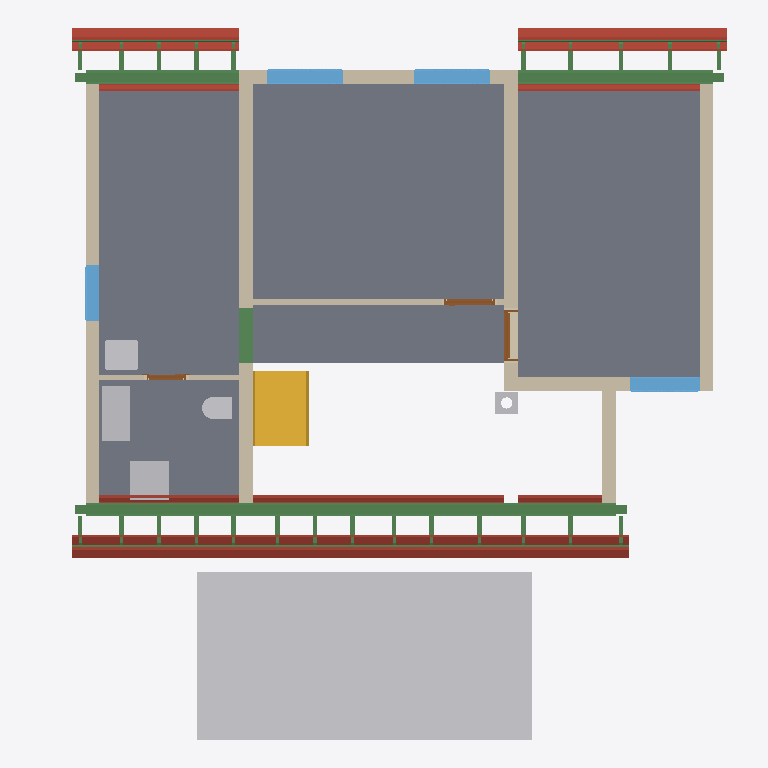
Plan cut of the same IFC building model at storey 'Roof - -1: Thermal insulation under rafters' (level 3.08 m, cut at 4.49 m), seen from above with north up, elements coloured by IFC class: 39 beams (green), 30 roofs (red-brown), 9 walls (beige), 6 other elements (light grey), 5 slabs (grey), 4 windows (light blue), 3 doors (brown), 1 stair (yellow). Cut surfaces are drawn darker.
Extent 12.3 m × 12.7 m × 9.9 m (x, y, z). Storeys (14): Foundations at 0.00 m; Ground floor at 0.00 m; Upper floor at 3.08 m; Roof - -1: Thermal insulation under rafters at 3.08 m; Roof - -2: Vapour barrier at 3.08 m; Roof - -3: Gypsum plasterboard at 3.08 m; Roof - 0: Rafters at 3.08 m; Roof - 0a: Collar ties at 3.08 m; Roof - +1: Wood fiberboard at 3.08 m; Roof - +2: Underlay at 3.08 m; Roof - +3: Counter-battens at 3.08 m; Roof - +4: Tile battens at 3.08 m; Roof - +5: Tiles at 3.08 m; Roof - +6: Windows at 3.08 m. Elements (461): 295 IfcBeam, 73 IfcSlab, 30 IfcWall, 17 IfcFurniture, 9 IfcWindow, 8 IfcDoor, 8 IfcFooting, 7 IfcCovering, 6 IfcBuildingElementProxy, 5 IfcSanitaryTerminal, 2 IfcStair, 1 IfcChimney.

HEADER;
FILE_DESCRIPTION(('ViewDefinition[DesignTransferView]'),'2;1');
FILE_NAME('/dev/null','2026-10-21T06:46:03+02:00',(''),(''),'IfcOpenShell 0.8.5','IfcOpenShell 0.8.5','Nobody');
FILE_SCHEMA(('IFC4'));
ENDSEC;
DATA;
#1=IFCPROJECT('39eBUCGSD688dZi6hT4QFU',$,'My house',$,$,$,$,(#10,#15),#5);
#19=IFCSITE('3iO8W6uNT4Ku_fUiMljLdy',$,'Site',$,$,#37881,$,$,$,$,$,$,$,$);
#20=IFCBUILDING('0wukQbymf1mPUxqjCf3oAg',$,'My house',$,$,#37886,$,$,$,$,$,$);
#33=IFCBUILDINGSTOREY('2Qf5AN25P20gOpNprnaP$S',$,'Foundations',$,$,#37921,$,$,$,0.0);
#40=IFCBUILDINGSTOREY('18EGCWy8n7hRy34LaZgvfJ',$,'Ground floor',$,$,#37926,$,$,$,0.0);
#46=IFCBUILDINGSTOREY('2oZL7Po7j9TBjqh$rfLp4y',$,'Upper floor',$,$,#37931,$,$,$,3.085);
#16141=IFCBUILDINGSTOREY('3LRVv66l9ENRNzAt5dyi1c',$,'Roof - -1: Thermal insulation under rafters','Visibility container for Thermal insulation under rafters','ROOF_LAYER',#37936,$,$,$,3.085);
#16147=IFCBUILDINGSTOREY('2_nsG0Dmf34869$Mzigujm',$,'Roof - -2: Vapour barrier','Visibility container for Vapour barrier','ROOF_LAYER',#37941,$,$,$,3.085);
#16153=IFCBUILDINGSTOREY('2EfbsqVMr27P9rXMXAKJvl',$,'Roof - -3: Gypsum plasterboard','Visibility container for Gypsum plasterboard','ROOF_LAYER',#37946,$,$,$,3.085);
#16159=IFCBUILDINGSTOREY('3B0BqRsyT5EhBdt2r4Fe$i',$,'Roof - 0: Rafters','Visibility container for Rafters','ROOF_LAYER',#37951,$,$,$,3.085);
#16165=IFCBUILDINGSTOREY('29m8_lPkfAnw90Bs5P4Nc$',$,'Roof - 0a: Collar ties','Visibility container for Collar ties','ROOF_LAYER',#37956,$,$,$,3.085);
#16171=IFCBUILDINGSTOREY('1aengX6KLCHOoN$Lvof0nK',$,'Roof - +1: Wood fiberboard','Visibility container for Wood fiberboard','ROOF_LAYER',#37961,$,$,$,3.085);
#16177=IFCBUILDINGSTOREY('2Nr2vFOHDDbOup7yJTExgi',$,'Roof - +2: Underlay','Visibility container for Roofing underlay','ROOF_LAYER',#37966,$,$,$,3.085);
#16183=IFCBUILDINGSTOREY('1onO9J1hPEYQ7uZqjyT9pE',$,'Roof - +3: Counter-battens','Visibility container for Counter-battens','ROOF_LAYER',#37971,$,$,$,3.085);
#16189=IFCBUILDINGSTOREY('2M2sjaRfL5Gw3LhBwbfi81',$,'Roof - +4: Tile battens','Visibility container for Tile battens','ROOF_LAYER',#37976,$,$,$,3.085);
#16195=IFCBUILDINGSTOREY('37pAdvm4X9Lx5D7I6Klwq6',$,'Roof - +5: Tiles','Visibility container for Roof tiles','ROOF_LAYER',#37981,$,$,$,3.085);
#16201=IFCBUILDINGSTOREY('0cR88U6UL8exV$YpkzUb4f',$,'Roof - +6: Windows','Visibility container for Roof windows','ROOF_LAYER',#37986,$,$,$,3.085);
#32316=IFCBUILDINGELEMENTPROXY('0c$Y3La7v1$PUaWgy47xmM',$,'Garage flat roof',$,'BOX',#37911,#32330,$,.USERDEFINED.);
#12821=IFCSLAB('2btZxW8WXFIQaEIAcExfuB',$,'Upper Pokoj 2',$,$,#39726,#12833,$,$);
#12782=IFCSLAB('3SRTYNej94oOxj_k4OEeej',$,'Upper Pokoj 1',$,$,#39721,#12794,$,$);
#12887=IFCSLAB('32UZDMHjj10vIL7GzRJqDy',$,'Sklad',$,$,#39736,#12899,$,$);
#12854=IFCSLAB('2oZMHx4yTCZh14ZE0mJYYp',$,'Galerie',$,$,#39731,#12866,$,$);
#12920=IFCSLAB('2kkmuTL6v8U8cV7lpZS$sZ',$,'Zachod',$,$,#39741,#12932,$,$);
#13218=IFCWALL('2Mgy20fHj2jQVE6r4RRvXC',$,'Wall 8',$,$,#40181,#13255,$,$);
#13956=IFCBEAM('2jIUaz8h912AOYVtB3nvq1',$,'Beam',$,'WALL_PLATE',#38206,#13970,$,.USERDEFINED.);
#13296=IFCWALL('3ze3cSlYTBWvc_FQrTBO$W',$,'Wall 9',$,$,#40186,#13340,$,$);
#4317=IFCSTAIR('0OaVDhet925PXpoIEoI5En',$,'Gallery stair',$,$,#40046,$,$,.STRAIGHT_RUN_STAIR.);
#13176=IFCWALL('26XM4d_OT9oPmajVUmG7x4',$,'Wall 7',$,$,#40176,#13213,$,$);
#13029=IFCWALL('2yfrmWOQz7Q81o2AJ2$kFo',$,'Wall 4',$,$,#40161,#13073,$,$);
#18983=IFCSLAB('2qzOGOT0n2EvV_a8YPZdtd',$,'Street segment 2 roof tiles',$,$,#39831,#19012,$,.ROOF.);
#18933=IFCSLAB('3vtNxi0yn32OwBl9Z5j49o',$,'Street segment 2 roofing underlay',$,$,#39826,#18962,$,.ROOF.);
#14672=IFCBEAM('1$6YZPvP9AXRcfVyoyaljh',$,'Ring beam 9',$,'Ring beam',#38231,#14686,$,.BEAM.);
#21277=IFCSLAB('2MsSjGv_HFOuw_wcRYsuHd',$,'Garden segment 3 roof tiles',$,$,#39996,#21306,$,.ROOF.);
#13994=IFCBEAM('0fegm6w8z3$PG5zQSXmW_t',$,'Beam',$,'WALL_PLATE',#38216,#14008,$,.USERDEFINED.);
#12953=IFCWALL('02Ut945dj7GA0XKX03235R',$,'Wall 1',$,$,#40146,#12974,$,$);
#18805=IFCSLAB('2kx$1adyb8mPkexxRG2VBi',$,'Street segment 2 gypsum plasterboard',$,$,#39816,#18862,$,.ROOF.);
#13127=IFCWALL('12ehfKQaD0phQWkWarjHb_',$,'Wall 6',$,$,#40171,#13171,$,$);
#14801=IFCBEAM('3V0SqdbLvBa9jyqOHFUFH2',$,'Ring beam 10',$,'Ring beam',#38236,#14815,$,.BEAM.);
#19374=IFCSLAB('3LTSICH_L9fBZrqfmj_J7j',$,'Street segment 3 roof tiles',$,$,#39861,#19403,$,.ROOF.);
#13078=IFCWALL('17U1ddhwjACvuhEK7TWywa',$,'Wall 5',$,$,#40166,#13122,$,$);
#14054=IFCFURNITURE('3OcC24gy523wEemdEOEvB9',$,'Rekuperace',$,'Rekuperace',#40301,#14066,$,.USERDEFINED.);
#14013=IFCBEAM('1G3KHf12L5TwSvZhmFPevd',$,'Beam',$,'WALL_PLATE',#38221,#14027,$,.USERDEFINED.);
#14089=IFCFURNITURE('1IZqyIsQz1eQdn2gdv6B0I',$,'Pračka',$,'Pračka',#40306,#14101,$,.USERDEFINED.);
#20324=IFCSLAB('1nzHYN2bPCmPXhRSVMCcRd',$,'Garden segment 1 roof tiles',$,$,#39921,#20353,$,.ROOF.);
#21227=IFCSLAB('2ZMZvZfgvCMA4hrU3IuZqz',$,'Garden segment 3 roofing underlay',$,$,#39991,#21256,$,.ROOF.);
#13345=IFCWALL('17BH_2lsXCOh6dM$s_QO6B',$,'Wall 10',$,$,#40191,#13366,$,$);
#18592=IFCSLAB('2smiBI2cX31gX_qjwAdgEB',$,'Street segment 1 roof tiles',$,$,#39801,#18621,$,.ROOF.);
#19828=IFCSLAB('2tUvglkef8oBtQwfB68UIM',$,'Garden segment 0 roof tiles',$,$,#39891,#19857,$,.ROOF.);
#19324=IFCSLAB('2ZEb2ErxHDbRgOg5sSQxVf',$,'Street segment 3 roofing underlay',$,$,#39856,#19353,$,.ROOF.);
#14238=IFCWINDOW('3lCLIphEb5Nw6a2hVuZeej',$,'Window 2',$,$,#43526,#14239,$,1.0,1.375,.WINDOW.,.SINGLE_PANEL.,$);
#14142=IFCWINDOW('02MpABvYP34vYRd1a0iyqZ',$,'Window 1',$,$,#43521,#14143,$,1.0,1.375,.WINDOW.,.SINGLE_PANEL.,$);
#14498=IFCWINDOW('31Xxb_AjXATxPJiI3JgAhh',$,'Window 3',$,$,#43531,#14499,$,1.0,1.25,.WINDOW.,.SINGLE_PANEL.,$);
#13745=IFCSANITARYTERMINAL('3kIF4wMw5CeBnWRopZ1Zm4',$,'Umyv',$,$,#40221,#13753,$,$);
#19196=IFCSLAB('2hniNYKAn3luBLBYOaI$yi',$,'Street segment 3 gypsum plasterboard',$,$,#39846,#19253,$,.ROOF.);
#21099=IFCSLAB('05K6fhSmn6MQeJqsJWKA8f',$,'Garden segment 3 gypsum plasterboard',$,$,#39981,#21156,$,.ROOF.);
#20253=IFCSLAB('3cvRl8sYn0Jv2l8TnGlsmX',$,'Garden segment 1 roofing underlay',$,$,#39916,#20282,$,.ROOF.);
#18542=IFCSLAB('0bzpDKxRT5LAwqGdTWYUw7',$,'Street segment 1 roofing underlay',$,$,#39796,#18571,$,.ROOF.);
#14594=IFCWINDOW('3g_1TMN7j3wwVm3rYuwNYu',$,'Window 4',$,$,#43536,#14595,$,1.0,1.0,.WINDOW.,.SINGLE_PANEL.,$);
#2167=IFCBEAM('3wEG4W6tvE6uJ2MQMDapQY',$,'Ring beam 7',$,'Ring beam',#38146,#2181,$,.BEAM.);
#19778=IFCSLAB('0qD5SnJ7j37AH5VvWC22d_',$,'Garden segment 0 roofing underlay',$,$,#39886,#19807,$,.ROOF.);
#13724=IFCSANITARYTERMINAL('2PKakMOY1BJhdf4XIR9Q7v',$,'WC',$,$,#40216,#13732,$,$);
#18414=IFCSLAB('2q8Gq4kvrBrOSf5r5GI3rx',$,'Street segment 1 gypsum plasterboard',$,$,#39786,#18471,$,.ROOF.);
#20083=IFCSLAB('2RN1sUZE1DFRrQxAAZdSqE',$,'Garden segment 1 gypsum plasterboard',$,$,#39906,#20140,$,.ROOF.);
#24754=IFCBEAM('0ew67vLav3Cg_XuBGNnP7O',$,'Street segments 1 to 3 tile batten 18.2',$,$,#38831,#24785,$,.BEAM.);
#18883=IFCSLAB('303fy_w6b5zwRT1WX2acrL',$,'Street segment 2 wood fiberboard',$,$,#39821,#18912,$,.ROOF.);
#13535=IFCWALL('3BYcuy2g50H80rRhJhzCYR',$,'Wall 11',$,$,#40196,#13555,$,$);
#19629=IFCSLAB('0sR2HR1O1B$P6rvRkyPa87',$,'Garden segment 0 gypsum plasterboard',$,$,#39876,#19686,$,.ROOF.);
#4388=IFCCHIMNEY('1PH1f4pyz93P75YtrZ7cmy',$,'Main chimney',$,$,#39591,#4408,$,.NOTDEFINED.);
#27444=IFCBEAM('1ggjtJQr57KRRSjpnx5Pc0',$,'Garden segments 0, 1 and 3 tile batten 18.3',$,$,#39106,#27475,$,.BEAM.);
#14334=IFCDOOR('31NEPi5t94hO4qFbilEbwu',$,'Door 3',$,$,#43496,#14344,$,2.155,0.9,.DOOR.,.SINGLE_SWING_RIGHT.,$);
#24801=IFCBEAM('0slFEOH89FZRhCLKJ7afo3',$,'Street segments 1 to 3 tile batten 18.3',$,$,#38836,#24832,$,.BEAM.);
#13389=IFCDOOR('0Tdp9rhQ5BXAp2v2oLzXiF',$,'Door 1',$,$,#43486,#13399,$,2.155,0.9,.DOOR.,.SINGLE_SWING_RIGHT.,$);
#19274=IFCSLAB('2zlAvCQm56WeJHle2vIZKk',$,'Street segment 3 wood fiberboard',$,$,#39851,#19303,$,.ROOF.);
#18727=IFCSLAB('1AbKS3Esn72fJj4VuZHjau',$,'Street segment 2 vapour barrier',$,$,#39811,#18784,$,.ROOF.);
#27397=IFCBEAM('2cXMlSr4T83AAYI9TNFrtx',$,'Garden segments 0, 1 and 3 tile batten 18.2',$,$,#39101,#27428,$,.BEAM.);
#18492=IFCSLAB('0_H$5g_N9AiBO96VVWZaJH',$,'Street segment 1 wood fiberboard',$,$,#39791,#18521,$,.ROOF.);
#24707=IFCBEAM('38KlM$2v5ATO$H2qUUsUtI',$,'Street segments 1 to 3 tile batten 18.1',$,$,#38826,#24738,$,.BEAM.);
#13578=IFCDOOR('2rhyBNAun0ARrkJ14roP4e',$,'Door 2',$,$,#43491,#13588,$,2.155,0.7,.DOOR.,.SINGLE_SWING_RIGHT.,$);
#27350=IFCBEAM('2u6RnRdbTEK9c5ZwuTVkcs',$,'Garden segments 0, 1 and 3 tile batten 18.1',$,$,#39096,#27381,$,.BEAM.);
#21177=IFCSLAB('0cpM08qUj6gQf_o2WwZisE',$,'Garden segment 3 wood fiberboard',$,$,#39986,#21206,$,.ROOF.);
#19118=IFCSLAB('0O$Y4XSL57jxSiR5YI1Ent',$,'Street segment 3 vapour barrier',$,$,#39841,#19175,$,.ROOF.);
#21021=IFCSLAB('056svpe_53sek6rd7BzctS',$,'Garden segment 3 vapour barrier',$,$,#39976,#21078,$,.ROOF.);
#20182=IFCSLAB('1vrxgjIt9BmO3U4OSLxr3B',$,'Garden segment 1 wood fiberboard',$,$,#39911,#20211,$,.ROOF.);
#19728=IFCSLAB('0pTbRwG0P8ehglMHYujy2Y',$,'Garden segment 0 wood fiberboard',$,$,#39881,#19757,$,.ROOF.);
#19984=IFCSLAB('0goWzwoPL3UfEUeZtgQWVI',$,'Garden segment 1 vapour barrier',$,$,#39901,#20041,$,.ROOF.);
#28809=IFCBEAM('1g9bsOjR13vuJGJyS5VPd2',$,'Rafter 1',$,'RAFTER',#39251,#28840,$,.USERDEFINED.);
#28903=IFCBEAM('0GwUwIU5H36fmV_MK4dl4t',$,'Rafter 1',$,'RAFTER',#39261,#28934,$,.USERDEFINED.);
#29091=IFCBEAM('3GzUin4nH4RxNXnWYJRyoA',$,'Rafter 1',$,'RAFTER',#39281,#29122,$,.USERDEFINED.);
#29185=IFCBEAM('0251zGrzT2TBYzw5LQ0p_F',$,'Rafter 1',$,'RAFTER',#39291,#29216,$,.USERDEFINED.);
#29373=IFCBEAM('2itllmB2LEYh90SYAJ9LKn',$,'Rafter 1',$,'RAFTER',#39311,#29404,$,.USERDEFINED.);
#29662=IFCBEAM('3qMjktPUf6FeAWqZbkfqSR',$,'Rafter 1',$,'RAFTER',#39341,#29693,$,.USERDEFINED.);
#30146=IFCBEAM('3GEhzre6XD0f$qjiTCu2fJ',$,'Rafter 1',$,'RAFTER',#39391,#30177,$,.USERDEFINED.);
#30724=IFCBEAM('0Rhe7oi2vABRpYXwO2Cy_O',$,'Rafter 1',$,'RAFTER',#39451,#30755,$,.USERDEFINED.);
#31013=IFCBEAM('2hjHLYwkv3iuaNEbYBnVc0',$,'Rafter 1',$,'RAFTER',#39481,#31044,$,.USERDEFINED.);
#31107=IFCBEAM('0Av1lrk8z39BfprkEJ7G0q',$,'Rafter 1',$,'RAFTER',#39491,#31138,$,.USERDEFINED.);
#31295=IFCBEAM('1HTwxlBonCivVc5okrJck4',$,'Rafter 1',$,'RAFTER',#39511,#31326,$,.USERDEFINED.);
#31389=IFCBEAM('1kHDetVyD0phr9Yo8pNUft',$,'Rafter 1',$,'RAFTER',#39521,#31420,$,.USERDEFINED.);
#31671=IFCBEAM('1tGOtoSPvDAukDtNm1djIt',$,'Rafter 1',$,'RAFTER',#39551,#31702,$,.USERDEFINED.);
#31765=IFCBEAM('2e0y$GhLzCegsqHGg20BqJ',$,'Rafter 1',$,'RAFTER',#39561,#31796,$,.USERDEFINED.);
#18336=IFCSLAB('0e$XhMgJL40hNE4dYs7jCi',$,'Street segment 1 vapour barrier',$,$,#39781,#18393,$,.ROOF.);
#19530=IFCSLAB('0zUuPhLabD3Bmuo4iJmyyK',$,'Garden segment 0 vapour barrier',$,$,#39871,#19587,$,.ROOF.);
#28339=IFCBEAM('1I0SBknmjEu8mohl1Eiqoa',$,'Rafter 1',$,'RAFTER',#39201,#28370,$,.USERDEFINED.);
#28527=IFCBEAM('2m88l0jcP0vg1h6YxU0LrH',$,'Rafter 1',$,'RAFTER',#39221,#28558,$,.USERDEFINED.);
#28621=IFCBEAM('1jrT246I16IOh7fn4HkYfG',$,'Rafter 1',$,'RAFTER',#39231,#28652,$,.USERDEFINED.);
#28715=IFCBEAM('2aeB8ZBhf5_Qe_B3mr7T3m',$,'Rafter 1',$,'RAFTER',#39241,#28746,$,.USERDEFINED.);
#29951=IFCBEAM('14jip8_dn5jgvcQGdWAra$',$,'Rafter 1',$,'RAFTER',#39371,#29982,$,.USERDEFINED.);
#30435=IFCBEAM('2ea6xSu7f8Uv6FMw6NaiXz',$,'Rafter 1',$,'RAFTER',#39421,#30466,$,.USERDEFINED.);
#31483=IFCBEAM('3w_r6GhT98Tvpw8spFDiMF',$,'Rafter 1',$,'RAFTER',#39531,#31514,$,.USERDEFINED.);
#31577=IFCBEAM('0LFs1wU294E9YoFEQqbDnb',$,'Rafter 1',$,'RAFTER',#39541,#31608,$,.USERDEFINED.);
#31859=IFCBEAM('0cGKuyngr5SPYg5s69zwgp',$,'Rafter 1',$,'RAFTER',#39571,#31890,$,.USERDEFINED.);
#31953=IFCBEAM('0WXzZzoQXEweXH6fXaewDZ',$,'Rafter 1',$,'RAFTER',#39581,#31984,$,.USERDEFINED.);
#28668=IFCBEAM('0eRN78eu14Hh8VAoDhvfMR',$,'Street counter-batten 3',$,$,#39236,#28699,$,.BEAM.);
#30482=IFCBEAM('3hs2j_3K9BO9luHMFgraqH',$,'Street counter-batten 15',$,$,#39426,#30513,$,.BEAM.);
#31530=IFCBEAM('2tTD6U4wj8wAnoOI4UkZEU',$,'Street counter-batten 22',$,$,#39536,#31561,$,.BEAM.);
ENDSEC;
